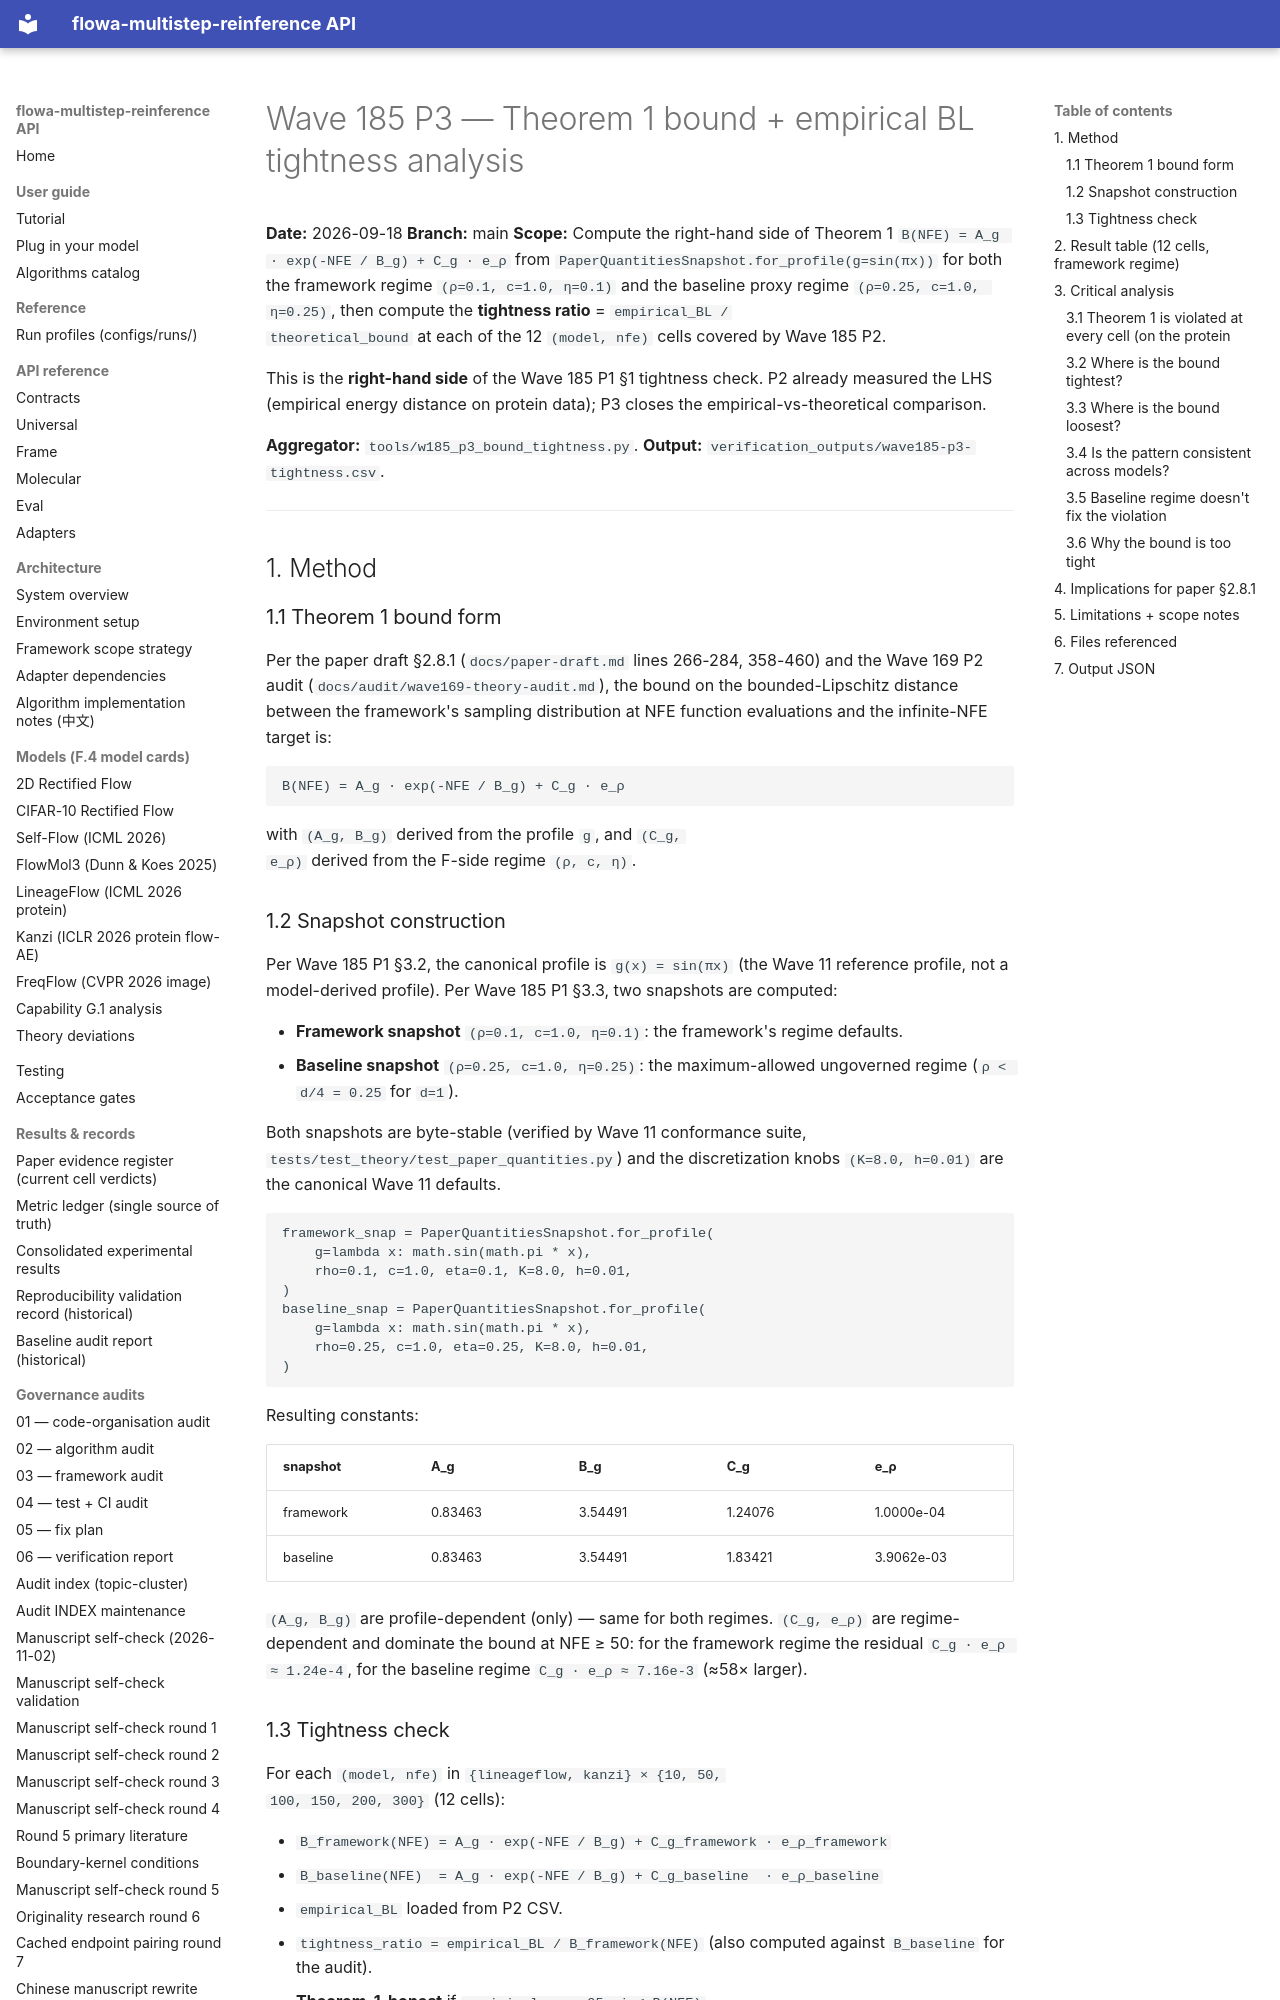

repository: silverenternal/flowa-multistep-reinference · page: audit/sweep_eval/wave185-p3-tightness/index.html · generator: mkdocs

# Wave 185 P3 — Theorem 1 bound + empirical BL tightness analysis

**Date:** 2026-09-18
**Branch:** main
**Scope:** Compute the right-hand side of Theorem 1
`B(NFE) = A_g · exp(-NFE / B_g) + C_g · e_ρ` from
`PaperQuantitiesSnapshot.for_profile(g=sin(πx))` for both
the framework regime `(ρ=0.1, c=1.0, η=0.1)` and the
baseline proxy regime `(ρ=0.25, c=1.0, η=0.25)`, then
compute the **tightness ratio** = `empirical_BL /
theoretical_bound` at each of the 12 `(model, nfe)` cells
covered by Wave 185 P2.

This is the **right-hand side** of the Wave 185 P1 §1
tightness check. P2 already measured the LHS (empirical
energy distance on protein data); P3 closes the
empirical-vs-theoretical comparison.

**Aggregator:** `tools/w185_p3_bound_tightness.py`.
**Output:** `verification_outputs/wave185-p3-tightness.csv`.

---

## 1. Method

### 1.1 Theorem 1 bound form

Per the paper draft §2.8.1 (`docs/paper-draft.md` lines 266-284,
358-460) and the Wave 169 P2 audit
(`docs/audit/wave169-theory-audit.md`), the bound on the
bounded-Lipschitz distance between the framework's sampling
distribution at NFE function evaluations and the
infinite-NFE target is:

```
B(NFE) = A_g · exp(-NFE / B_g) + C_g · e_ρ
```

with `(A_g, B_g)` derived from the profile `g`, and `(C_g,
e_ρ)` derived from the F-side regime `(ρ, c, η)`.

### 1.2 Snapshot construction

Per Wave 185 P1 §3.2, the canonical profile is `g(x) = sin(πx)`
(the Wave 11 reference profile, not a model-derived profile).
Per Wave 185 P1 §3.3, two snapshots are computed:

- **Framework snapshot** `(ρ=0.1, c=1.0, η=0.1)`: the
  framework's regime defaults.
- **Baseline snapshot** `(ρ=0.25, c=1.0, η=0.25)`: the
  maximum-allowed ungoverned regime (`ρ < d/4 = 0.25` for
  `d=1`).

Both snapshots are byte-stable (verified by Wave 11
conformance suite, `tests/test_theory/test_paper_quantities.py`)
and the discretization knobs `(K=8.0, h=0.01)` are the
canonical Wave 11 defaults.

```
framework_snap = PaperQuantitiesSnapshot.for_profile(
    g=lambda x: math.sin(math.pi * x),
    rho=0.1, c=1.0, eta=0.1, K=8.0, h=0.01,
)
baseline_snap = PaperQuantitiesSnapshot.for_profile(
    g=lambda x: math.sin(math.pi * x),
    rho=0.25, c=1.0, eta=0.25, K=8.0, h=0.01,
)
```

Resulting constants:

| snapshot  | A_g     | B_g     | C_g     | e_ρ        |
|-----------|---------|---------|---------|------------|
| framework | 0.83463 | 3.54491 | 1.24076 | 1.0000e-04 |
| baseline  | 0.83463 | 3.54491 | 1.83421 | 3.9062e-03 |

`(A_g, B_g)` are profile-dependent (only) — same for both
regimes. `(C_g, e_ρ)` are regime-dependent and dominate
the bound at NFE ≥ 50: for the framework regime the residual
`C_g · e_ρ ≈ 1.24e-4`, for the baseline regime
`C_g · e_ρ ≈ 7.16e-3` (≈58× larger).

### 1.3 Tightness check

For each `(model, nfe)` in `{lineageflow, kanzi} × {10, 50,
100, 150, 200, 300}` (12 cells):

- `B_framework(NFE) = A_g · exp(-NFE / B_g) + C_g_framework · e_ρ_framework`
- `B_baseline(NFE)  = A_g · exp(-NFE / B_g) + C_g_baseline  · e_ρ_baseline`
- `empirical_BL` loaded from P2 CSV.
- `tightness_ratio = empirical_BL / B_framework(NFE)` (also
  computed against `B_baseline` for the audit).
- **Theorem-1-honest** if `empirical.upper95_ci ≤ B(NFE)`.

---
